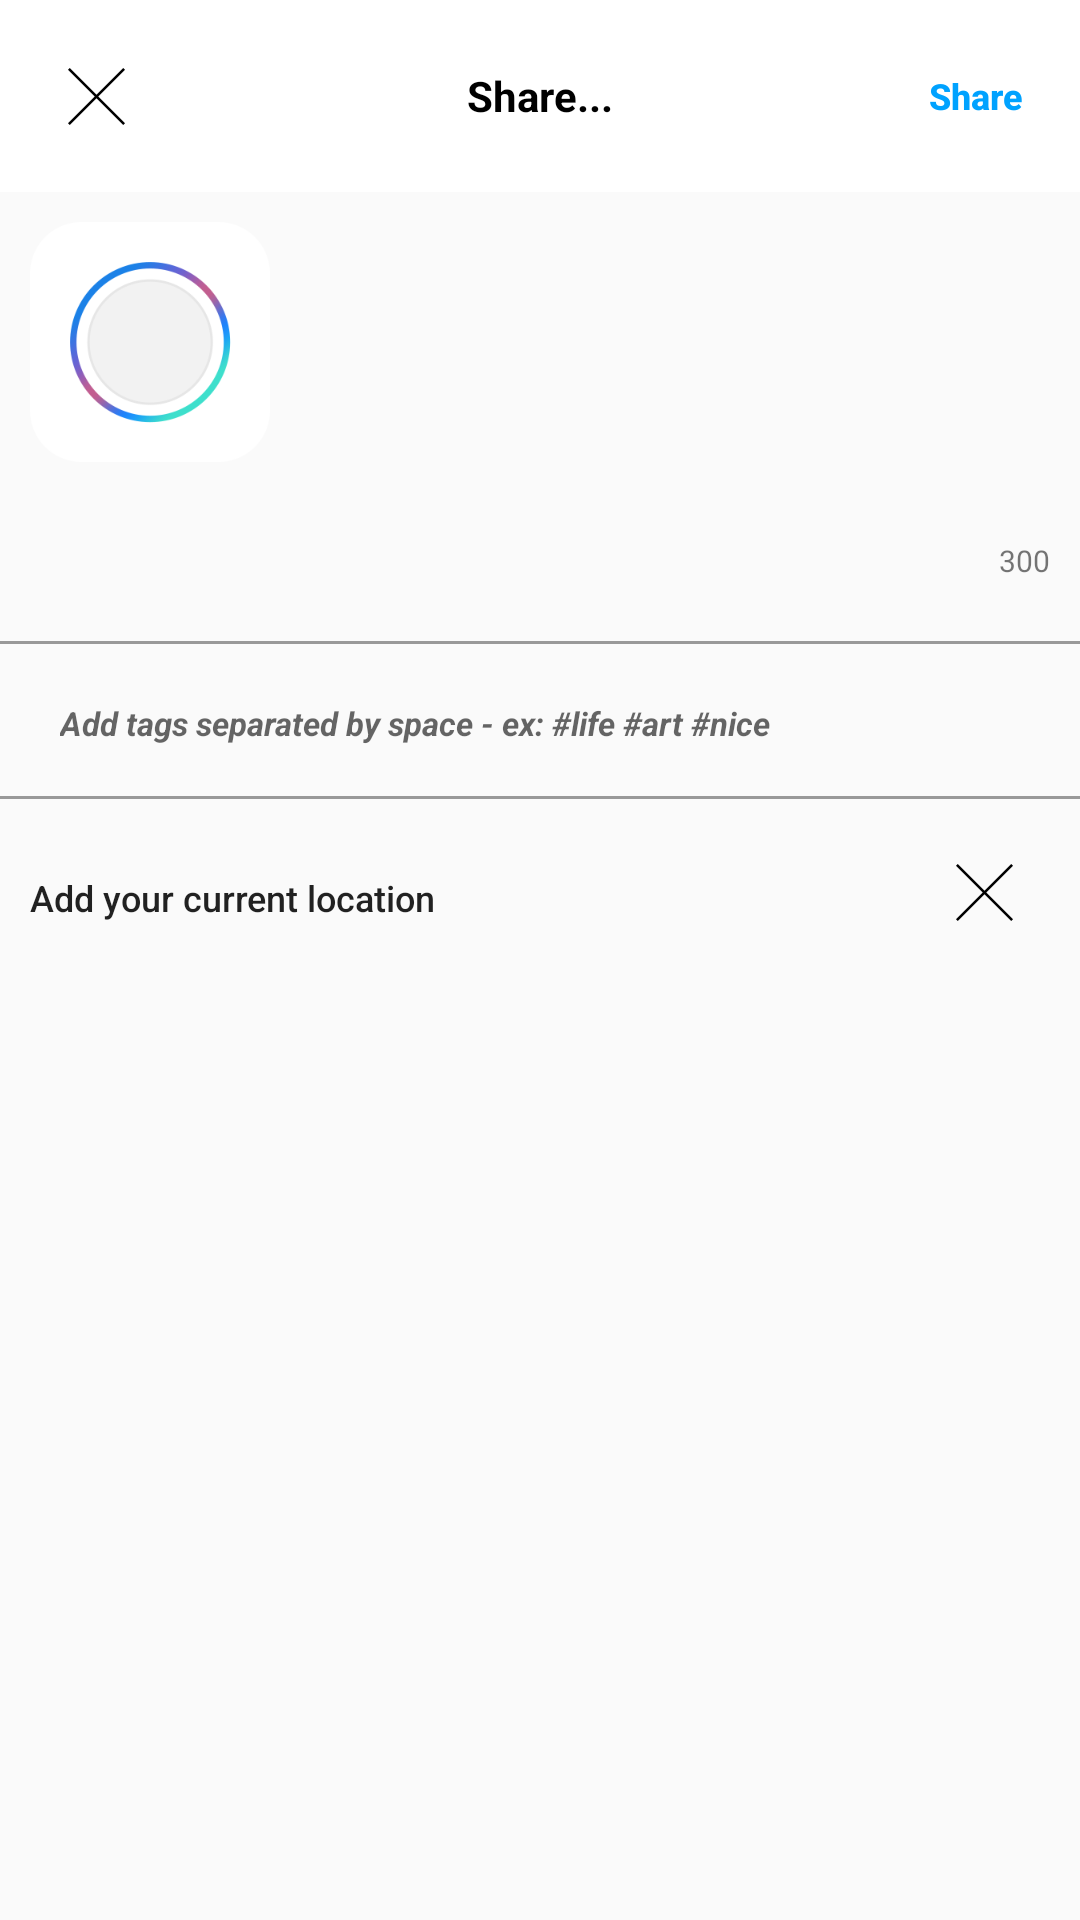

Write the Android layout XML for this screen, with the resource values it uses.
<!-- AndroidManifest.xml: application theme Theme.AppCompat.Light -->
<!-- res/layout/share_screen.xml -->
<?xml version="1.0" encoding="utf-8"?>
<RelativeLayout
    xmlns:android="http://schemas.android.com/apk/res/android"
    xmlns:app="http://schemas.android.com/apk/res-auto"
    xmlns:tools="http://schemas.android.com/tools"
    android:layout_width="match_parent"
    android:layout_height="match_parent"
    tools:context=".Share.ShareScreen">

    <RelativeLayout
        android:id="@+id/topBar"
        android:layout_width="match_parent"
        android:layout_height="64dp"
        android:layout_alignParentStart="true"
        android:layout_alignParentTop="true"
        android:background="#fff">

        <TextView
            android:id="@+id/hTitleTxt"
            android:layout_width="wrap_content"
            android:layout_height="wrap_content"
            android:layout_centerHorizontal="true"
            android:layout_centerVertical="true"
            android:text="Share..."
            android:textColor="#000"
            android:textStyle="bold"/>

        <Button
            android:id="@+id/ssBackButt"
            android:layout_width="44dp"
            android:layout_height="44dp"
            android:layout_alignParentStart="true"
            android:layout_alignParentTop="true"
            android:layout_marginLeft="10dp"
            android:layout_marginTop="10dp"
            android:background="@drawable/dismiss_butt_black"/>

        <Button
            android:id="@+id/ssShareButt"
            android:layout_width="50dp"
            android:layout_height="44dp"
            android:layout_alignParentEnd="true"
            android:layout_marginRight="10dp"
            android:layout_marginTop="10dp"
            android:background="@android:color/transparent"
            android:text="Share"
            android:textAllCaps="false"
            android:textColor="@color/main_color"
            android:textSize="12sp"
            android:textStyle="bold"/>
    </RelativeLayout>

    <ImageView
        android:id="@+id/ssImageToShare"
        android:layout_width="80dp"
        android:layout_height="80dp"
        android:layout_alignParentStart="true"
        android:layout_below="@+id/topBar"
        android:layout_marginLeft="10dp"
        android:layout_marginTop="10dp"
        android:scaleType="centerCrop"
        app:srcCompat="@drawable/logo"/>

    <EditText
        android:id="@+id/ssPostTextTxt"
        android:layout_width="match_parent"
        android:layout_height="100dp"
        android:layout_alignTop="@+id/ssImageToShare"
        android:layout_marginLeft="10dp"
        android:layout_marginRight="10dp"
        android:layout_toEndOf="@+id/ssImageToShare"
        android:backgroundTint="@android:color/transparent"
        android:ems="10"
        android:imeOptions="actionDone"
        android:inputType="textMultiLine"
        android:maxLength="300"
        android:textSize="10sp"/>


    <LinearLayout
        android:id="@+id/line"
        android:layout_width="match_parent"
        android:layout_height="1dp"
        android:layout_alignParentStart="true"
        android:layout_below="@+id/ssCharactersCountTxt"
        android:layout_marginTop="20dp"
        android:background="#999"
        android:orientation="horizontal">
    </LinearLayout>

    <EditText
        android:id="@+id/ssTagsTxt"
        android:layout_width="match_parent"
        android:layout_height="wrap_content"
        android:layout_alignParentStart="true"
        android:layout_alignTop="@+id/line"
        android:layout_marginTop="10dp"
        android:backgroundTint="@android:color/transparent"
        android:ems="10"
        android:hint="Add tags separated by space - ex: #life #art #nice"
        android:imeOptions="actionDone"
        android:inputType="text"
        android:maxLines="1"
        android:paddingLeft="20dp"
        android:paddingRight="20dp"
        android:singleLine="true"
        android:textColor="#333"
        android:textSize="11sp"
        android:textStyle="bold|italic"/>

    <LinearLayout
        android:id="@+id/line2"
        android:layout_width="match_parent"
        android:layout_height="1dp"
        android:layout_alignParentStart="true"
        android:layout_below="@+id/ssTagsTxt"
        android:layout_marginTop="10dp"
        android:background="#999"
        android:orientation="horizontal">
    </LinearLayout>

    <Button
        android:id="@+id/ssCurrentLocationButton"
        android:layout_width="match_parent"
        android:layout_height="wrap_content"
        android:layout_alignStart="@+id/ssImageToShare"
        android:layout_alignTop="@+id/line2"
        android:layout_below="@+id/line2"
        android:layout_marginRight="60dp"
        android:layout_marginTop="10dp"
        android:background="@android:color/transparent"
        android:text="Add your current location"
        android:textAlignment="textStart"
        android:textAllCaps="false"
        android:textSize="12sp"/>

    <Button
        android:id="@+id/ssRemoveCurrentLocationButt"
        android:layout_width="44dp"
        android:layout_height="44dp"
        android:layout_alignParentEnd="true"
        android:layout_alignTop="@+id/line2"
        android:layout_marginRight="10dp"
        android:layout_marginTop="10dp"
        android:background="@drawable/dismiss_butt_black"/>

    <TextView
        android:id="@+id/ssCharactersCountTxt"
        android:layout_width="40dp"
        android:layout_height="wrap_content"
        android:layout_alignParentEnd="true"
        android:layout_alignParentTop="true"
        android:layout_marginRight="10dp"
        android:layout_marginTop="180dp"
        android:text="300"
        android:textAlignment="textEnd"
        android:textSize="10sp"/>


</RelativeLayout>
<!-- resources referenced by this layout -->
<resources>
  <color name="main_color">#00a2ff</color>
  <!-- drawable dismiss_butt_black: png bitmap (drawable, 1788 bytes) -->
  <!-- drawable logo: png bitmap (drawable, 16260 bytes) -->
</resources>
